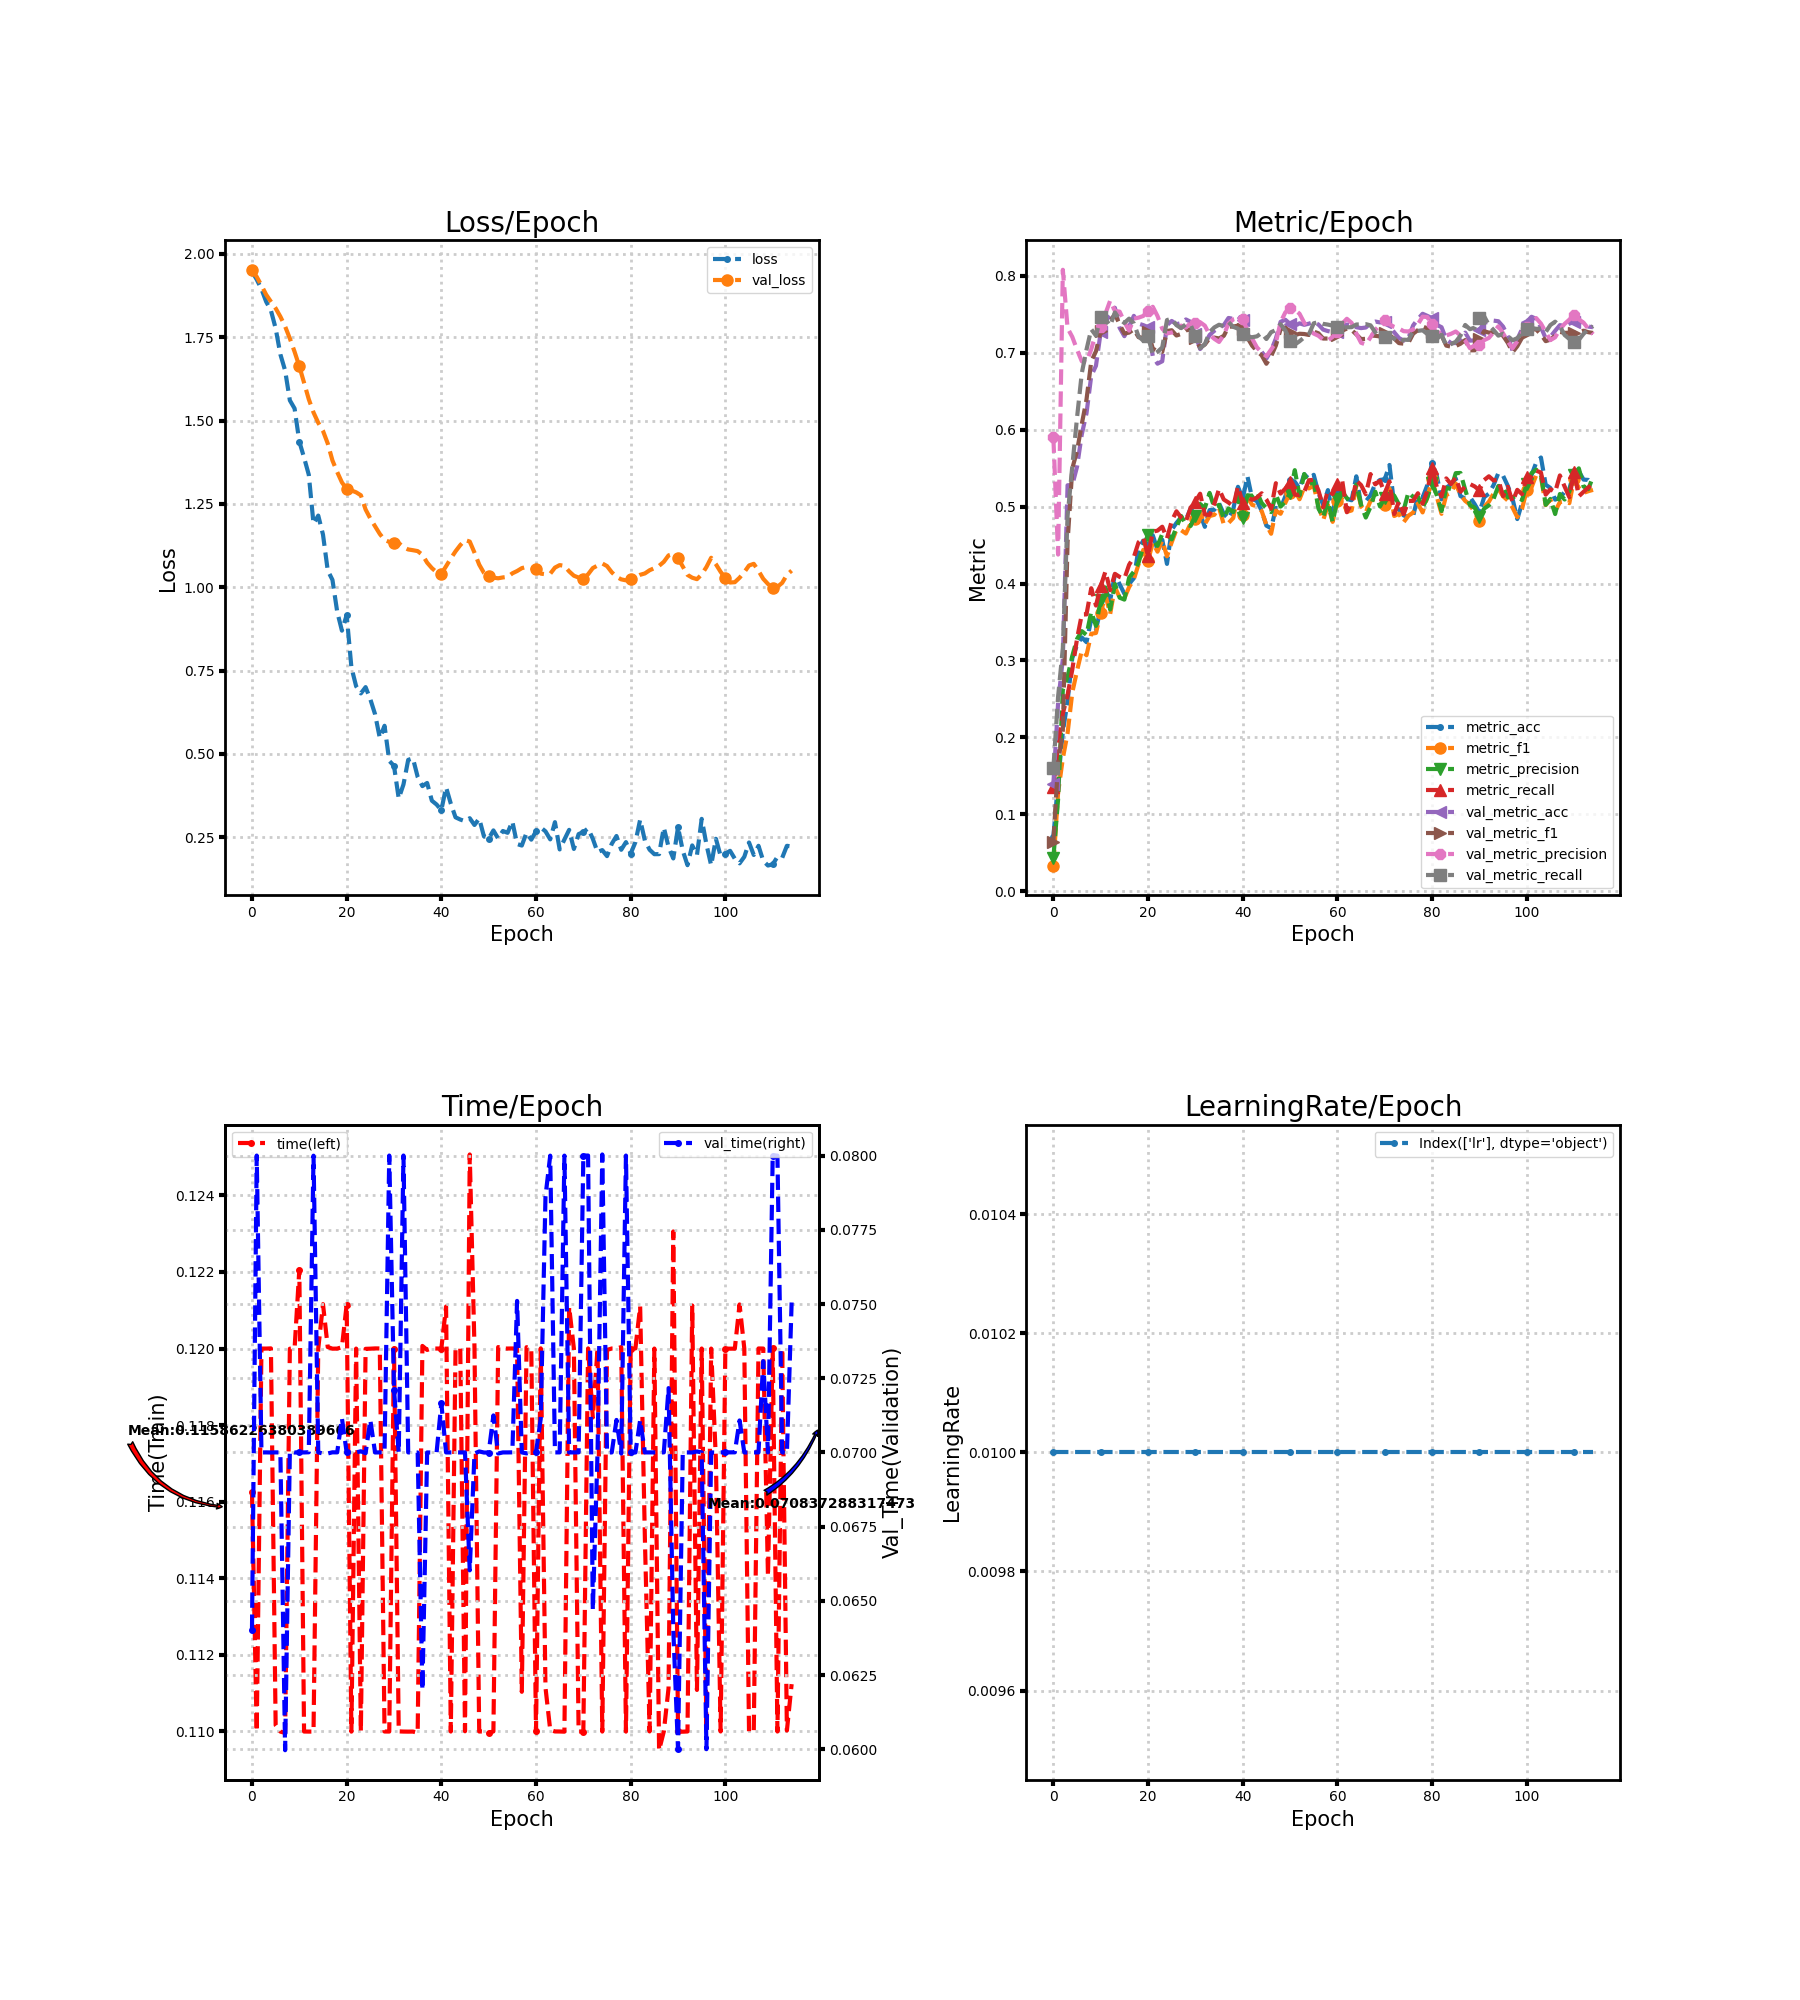

The table this chart was drawn from, first rows:
loss, metric_acc, metric_f1, metric_precision, metric_recall, time, lr, val_loss, val_metric_acc, val_metric_f1, val_metric_precision, val_metric_recall, val_time
1.947, 0.07035, 0.03326, 0.0429, 0.1359, 0.1162, 0.01, 1.952, 0.1387, 0.06438, 0.59, 0.1596, 0.06402
1.923, 0.1426, 0.128, 0.1195, 0.1917, 0.11, 0.01, 1.931, 0.2449, 0.1665, 0.4377, 0.2528, 0.08
1.894, 0.2072, 0.1726, 0.2619, 0.2309, 0.12, 0.01, 1.905, 0.302, 0.2093, 0.8081, 0.316, 0.07
1.856, 0.2468, 0.2052, 0.2787, 0.255, 0.12, 0.01, 1.877, 0.5278, 0.4536, 0.7322, 0.4879, 0.07
1.83, 0.3031, 0.2583, 0.3059, 0.2882, 0.12, 0.01, 1.857, 0.5282, 0.5497, 0.7207, 0.5524, 0.07
1.776, 0.3199, 0.2866, 0.3279, 0.3282, 0.1102, 0.01, 1.837, 0.5519, 0.5723, 0.7043, 0.6158, 0.07
1.698, 0.33, 0.3125, 0.3381, 0.3597, 0.11, 0.01, 1.812, 0.5939, 0.6073, 0.6891, 0.6735, 0.07
1.65, 0.3237, 0.3068, 0.3332, 0.3599, 0.11, 0.01, 1.782, 0.6215, 0.6393, 0.6878, 0.7043, 0.05997
1.561, 0.3533, 0.3346, 0.3633, 0.3939, 0.12, 0.01, 1.746, 0.67, 0.6889, 0.7047, 0.7307, 0.07003
1.536, 0.3405, 0.3357, 0.3449, 0.3714, 0.12, 0.01, 1.706, 0.6832, 0.7021, 0.7261, 0.7225, 0.07
1.437, 0.3669, 0.3617, 0.3792, 0.3964, 0.1221, 0.01, 1.663, 0.7272, 0.728, 0.7338, 0.7467, 0.07
1.389, 0.3921, 0.3852, 0.395, 0.4157, 0.11, 0.01, 1.613, 0.7412, 0.7363, 0.751, 0.7437, 0.07
1.337, 0.3782, 0.3604, 0.3663, 0.3913, 0.11, 0.01, 1.564, 0.7489, 0.7408, 0.7679, 0.7353, 0.07
1.19, 0.412, 0.3956, 0.3996, 0.4126, 0.11, 0.01, 1.524, 0.7586, 0.7507, 0.7546, 0.7526, 0.08
1.215, 0.3991, 0.3818, 0.3816, 0.4086, 0.12, 0.01, 1.493, 0.7326, 0.7369, 0.7537, 0.7436, 0.07
1.158, 0.3867, 0.3809, 0.3791, 0.4064, 0.1212, 0.01, 1.469, 0.7217, 0.7251, 0.7402, 0.739, 0.06996
1.051, 0.3995, 0.3954, 0.4076, 0.4244, 0.12, 0.01, 1.431, 0.7342, 0.7264, 0.729, 0.7445, 0.06996
1.022, 0.4069, 0.4056, 0.4154, 0.4344, 0.12, 0.01, 1.38, 0.7482, 0.7305, 0.7445, 0.7384, 0.07
0.9266, 0.4454, 0.425, 0.4272, 0.4537, 0.12, 0.01, 1.346, 0.738, 0.7204, 0.7458, 0.7214, 0.07
0.8697, 0.4559, 0.4438, 0.4483, 0.4597, 0.12, 0.01, 1.314, 0.7361, 0.7195, 0.748, 0.7158, 0.07115
0.9164, 0.4493, 0.4295, 0.4634, 0.4359, 0.1211, 0.01, 1.295, 0.7334, 0.7275, 0.7548, 0.7221, 0.07
0.7598, 0.4629, 0.4532, 0.4578, 0.4675, 0.11, 0.01, 1.29, 0.6957, 0.7057, 0.76, 0.6973, 0.07
0.703, 0.4438, 0.4415, 0.4491, 0.4689, 0.12, 0.01, 1.285, 0.686, 0.7019, 0.7479, 0.7014, 0.07
0.6814, 0.4571, 0.456, 0.4645, 0.4739, 0.11, 0.01, 1.276, 0.6891, 0.7013, 0.7315, 0.7071, 0.07004
0.7003, 0.4256, 0.4354, 0.4642, 0.4588, 0.12, 0.01, 1.233, 0.7361, 0.7285, 0.7252, 0.7427, 0.06997
0.664, 0.4699, 0.4537, 0.4575, 0.4814, 0.12, 0.01, 1.206, 0.7415, 0.7294, 0.7265, 0.7444, 0.07109
0.6191, 0.4788, 0.47, 0.4731, 0.4939, 0.12, 0.01, 1.183, 0.7373, 0.7226, 0.7287, 0.736, 0.07
0.5479, 0.4862, 0.4693, 0.4878, 0.4857, 0.12, 0.01, 1.16, 0.7388, 0.7247, 0.7355, 0.7322, 0.07
0.5844, 0.4831, 0.465, 0.4768, 0.4808, 0.11, 0.01, 1.142, 0.7435, 0.7293, 0.7329, 0.7373, 0.07
0.4792, 0.4975, 0.4783, 0.475, 0.4987, 0.11, 0.01, 1.136, 0.7404, 0.7305, 0.739, 0.7364, 0.08
0.4642, 0.4889, 0.4838, 0.4884, 0.5065, 0.12, 0.01, 1.134, 0.7241, 0.719, 0.7389, 0.7217, 0.07212
0.3662, 0.4905, 0.4917, 0.5035, 0.5168, 0.11, 0.01, 1.133, 0.705, 0.7067, 0.7399, 0.7062, 0.07
0.4083, 0.4738, 0.4773, 0.4982, 0.4897, 0.11, 0.01, 1.12, 0.7116, 0.7109, 0.7354, 0.7114, 0.08
0.4822, 0.4955, 0.4877, 0.5179, 0.4893, 0.11, 0.01, 1.113, 0.7233, 0.7191, 0.7236, 0.727, 0.07
0.4868, 0.4959, 0.4894, 0.4988, 0.5035, 0.11, 0.01, 1.111, 0.7287, 0.7199, 0.7183, 0.7331, 0.07
0.4312, 0.5045, 0.4985, 0.5024, 0.523, 0.11, 0.01, 1.108, 0.7326, 0.7188, 0.7142, 0.7366, 0.07
0.4034, 0.4905, 0.477, 0.4845, 0.5093, 0.1201, 0.01, 1.097, 0.7361, 0.7221, 0.7233, 0.7348, 0.062
0.4129, 0.4843, 0.4787, 0.4977, 0.5054, 0.12, 0.01, 1.074, 0.7454, 0.734, 0.7382, 0.7399, 0.07
0.3597, 0.4967, 0.4853, 0.4928, 0.5003, 0.12, 0.01, 1.057, 0.7443, 0.7343, 0.7436, 0.7339, 0.07
0.3482, 0.5258, 0.5154, 0.5139, 0.5263, 0.12, 0.01, 1.045, 0.7474, 0.7354, 0.7454, 0.7316, 0.07
0.3311, 0.5103, 0.4886, 0.4853, 0.5046, 0.12, 0.01, 1.04, 0.7427, 0.7312, 0.7441, 0.7243, 0.07165
0.4001, 0.5394, 0.5119, 0.5149, 0.5121, 0.1211, 0.01, 1.063, 0.7272, 0.7197, 0.7291, 0.721, 0.07
0.3508, 0.5103, 0.5023, 0.5139, 0.509, 0.11, 0.01, 1.086, 0.7108, 0.7093, 0.7185, 0.7204, 0.07
0.3098, 0.5072, 0.5004, 0.519, 0.5118, 0.12, 0.01, 1.108, 0.705, 0.7024, 0.7072, 0.7215, 0.07
0.3032, 0.4948, 0.4944, 0.5048, 0.5174, 0.12, 0.01, 1.126, 0.7015, 0.6969, 0.7006, 0.726, 0.07
0.2983, 0.4753, 0.4764, 0.498, 0.5093, 0.11, 0.01, 1.141, 0.6926, 0.6859, 0.6956, 0.718, 0.07
0.3071, 0.4718, 0.4648, 0.4929, 0.4975, 0.1251, 0.01, 1.137, 0.7031, 0.6957, 0.7043, 0.7269, 0.06603
0.2868, 0.4983, 0.4949, 0.5159, 0.5305, 0.12, 0.01, 1.104, 0.7186, 0.7096, 0.7134, 0.7297, 0.06996
0.3062, 0.4979, 0.4908, 0.5, 0.517, 0.11, 0.01, 1.068, 0.7404, 0.7308, 0.74, 0.7373, 0.07003
0.2529, 0.5134, 0.505, 0.5063, 0.5235, 0.11, 0.01, 1.043, 0.7431, 0.7329, 0.7526, 0.7292, 0.07
0.2458, 0.5344, 0.5181, 0.5181, 0.5323, 0.11, 0.01, 1.033, 0.7377, 0.7266, 0.758, 0.7156, 0.06999
0.2705, 0.5325, 0.5213, 0.5475, 0.5155, 0.11, 0.01, 1.029, 0.7349, 0.7231, 0.7561, 0.7108, 0.07125
0.2463, 0.5235, 0.5096, 0.5143, 0.5153, 0.12, 0.01, 1.027, 0.7384, 0.7249, 0.7509, 0.7151, 0.06996
0.2688, 0.5422, 0.5251, 0.5424, 0.5193, 0.12, 0.01, 1.029, 0.7365, 0.7245, 0.7392, 0.7202, 0.07
0.2634, 0.536, 0.5238, 0.529, 0.5344, 0.12, 0.01, 1.031, 0.738, 0.7233, 0.7303, 0.7243, 0.07
0.2976, 0.5414, 0.5272, 0.5329, 0.5349, 0.12, 0.01, 1.042, 0.74, 0.7277, 0.7251, 0.7385, 0.07
0.2297, 0.5177, 0.501, 0.4975, 0.521, 0.12, 0.01, 1.049, 0.7369, 0.7255, 0.7223, 0.7401, 0.0751
0.2252, 0.5021, 0.4823, 0.4862, 0.499, 0.111, 0.01, 1.057, 0.7303, 0.7187, 0.7172, 0.7377, 0.07
0.2637, 0.5216, 0.5021, 0.5084, 0.5212, 0.12, 0.01, 1.061, 0.7283, 0.7186, 0.7163, 0.7368, 0.06997
0.2428, 0.4916, 0.4802, 0.4798, 0.5163, 0.12, 0.01, 1.058, 0.7272, 0.7211, 0.7208, 0.7354, 0.07
... 55 more rows
